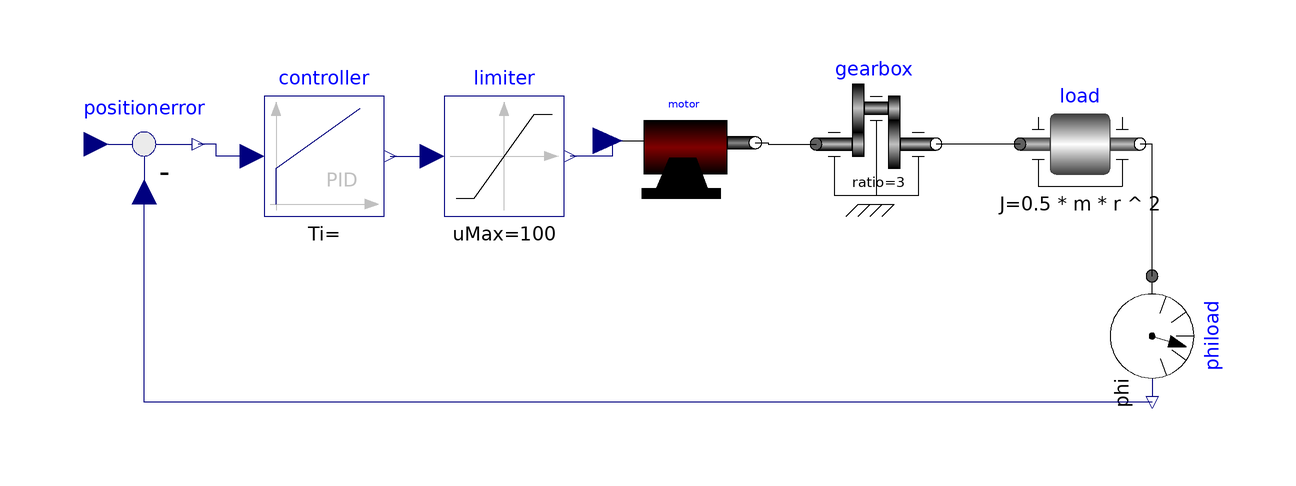

This picture is the connection diagram that the Modelica source below describes through its graphical annotations.

model MotorDrive

    Motor motor annotation (Placement(transformation(extent={{-4,-10},{20,12}})));
    Modelica.Blocks.Math.Feedback positionerror
      annotation (Placement(transformation(extent={{-92,-8},{-72,12}})));
    Modelica.Blocks.Continuous.PID controller
      annotation (Placement(transformation(extent={{-62,-10},{-42,10}})));
    Modelica.Mechanics.Rotational.Components.IdealGear gearbox(ratio=3)
      annotation (Placement(transformation(extent={{30,-8},{50,12}})));
    Modelica.Mechanics.Rotational.Components.Inertia load(J=0.5*m*r^2)
      annotation (Placement(transformation(extent={{64,-8},{84,12}})));
    Modelica.Mechanics.Rotational.Sensors.AngleSensor phiload annotation (
        Placement(transformation(
          extent={{-10,-10},{10,10}},
          rotation=270,
          origin={86,-30})));
    Modelica.Blocks.Nonlinear.Limiter limiter(uMax=100, uMin=-100)
      annotation (Placement(transformation(extent={{-32,-10},{-12,10}})));
    parameter Modelica.SIunits.Radius r=0.5 "Radius of load";
    parameter Modelica.SIunits.Mass m=80 "mass of load";
  equation

    connect(motor.flange_b1, gearbox.flange_a) annotation (Line(
        points={{19.88,2.21},{22,2.21},{22,2},{30,2}},
        color={0,0,0},
        smooth=Smooth.None));
    connect(phiload.flange, load.flange_b) annotation (Line(
        points={{86,-20},{86,2},{84,2}},
        color={0,0,0},
        smooth=Smooth.None));
    connect(load.flange_a, gearbox.flange_b) annotation (Line(
        points={{64,2},{50,2}},
        color={0,0,0},
        smooth=Smooth.None));
    connect(phiload.phi, positionerror.u2) annotation (Line(
        points={{86,-41},{-82,-41},{-82,-6}},
        color={0,0,127},
        smooth=Smooth.None));
    connect(controller.y, limiter.u) annotation (Line(
        points={{-41,0},{-34,0}},
        color={0,0,127},
        smooth=Smooth.None));
    connect(motor.v1, limiter.y) annotation (Line(
        points={{-4.72,2.54},{-4,2.54},{-4,0},{-11,0}},
        color={0,0,127},
        smooth=Smooth.None));
    connect(controller.u, positionerror.y) annotation (Line(
        points={{-64,0},{-70,0},{-70,2},{-73,2}},
        color={0,0,127},
        smooth=Smooth.None));
    annotation (Diagram(coordinateSystem(preserveAspectRatio=false, extent={{-100,
              -100},{100,100}}), graphics));
  end MotorDrive;